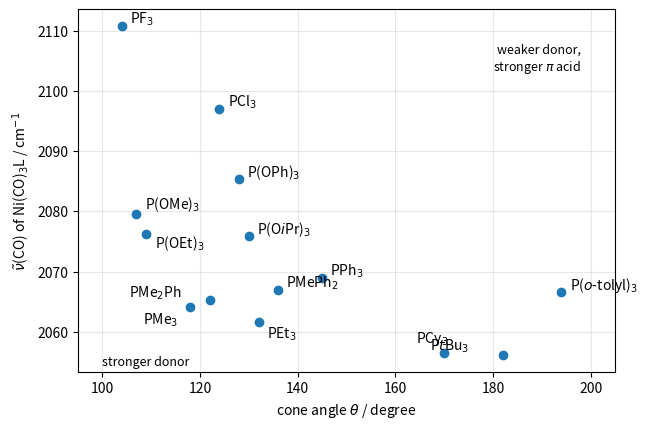

Reproduce this figure in Python.
"""Tolman map of common phosphorus ligands: cone angle against the Tolman electronic parameter,
the A1 C-O stretching wavenumber of Ni(CO)3L (lower = stronger net donor). Values from
C. A. Tolman, Chem. Rev. 1977, 77, 313."""

import matplotlib.pyplot as plt

DATA = [  # ligand, cone angle / degree, TEP / cm^-1
    ("PF$_3$", 104, 2110.8),
    ("PCl$_3$", 124, 2097.0),
    ("P(OPh)$_3$", 128, 2085.3),
    ("P(OMe)$_3$", 107, 2079.5),
    ("P(OEt)$_3$", 109, 2076.3),
    ("P(O$i$Pr)$_3$", 130, 2075.9),
    ("PPh$_3$", 145, 2068.9),
    ("PMePh$_2$", 136, 2067.0),
    ("PMe$_2$Ph", 122, 2065.3),
    ("PMe$_3$", 118, 2064.1),
    ("PEt$_3$", 132, 2061.7),
    ("PCy$_3$", 170, 2056.4),
    ("P$t$Bu$_3$", 182, 2056.1),
    ("P($o$-tolyl)$_3$", 194, 2066.6),
]
OFFSET = {"PEt$_3$": (6, -12), "PMe$_3$": (-34, -12), "PMe$_2$Ph": (-58, 2), "P(OEt)$_3$": (6, -10),
          "P(OMe)$_3$": (6, 4), "PCy$_3$": (-20, 8), "P$t$Bu$_3$": (-52, 4)}

fig, ax = plt.subplots(figsize=(6.6, 4.4))
for name, theta, tep in DATA:
    ax.plot(theta, tep, "o", color="tab:blue", ms=6)
    dx, dy = OFFSET.get(name, (6, 2))
    ax.annotate(name, (theta, tep), xytext=(dx, dy), textcoords="offset points", fontsize=10)
ax.set_xlabel("cone angle $\\theta$ / degree")
ax.set_ylabel("$\\tilde{\\nu}$(CO) of Ni(CO)$_3$L / cm$^{-1}$")
ax.set_xlim(95, 205)
ax.grid(alpha=0.3)
ax.text(198, 2108, "weaker donor,\nstronger $\\pi$ acid", ha="right", va="top", fontsize=9)
ax.text(100, 2054, "stronger donor", ha="left", va="bottom", fontsize=9)
fig.tight_layout()
